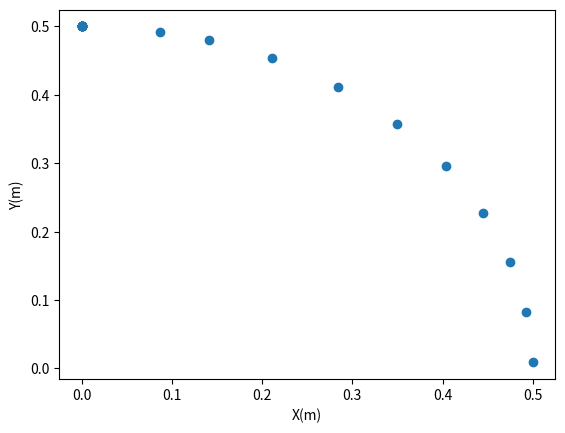

This chart was generated by the following Python code:
import numpy as np
import matplotlib.pyplot as plt
from scipy import integrate

def f(x,y):
    return np.array([(2*9.81 - (y[1]**2)*np.cos(y[0]))*np.sin(y[0])/((1/3)+(np.sin(y[0])**2)),y[1]])

N = 100
t = np.linspace(0,1,N)


h = t[1] - t[0]

def GetEuler(x,y,h):
    
    for i in range(1,len(x)):
        k1 = f(x[i-1],y[i-1])
        y[i] = y[i-1] + h*k1


y1 = np.zeros((t.size,2))
y1[0,0]=np.pi/18

GetEuler(t,y1,h)

def GetEuler2(x,y,h):
    
    for i in range(1,len(x)):
        
        k1 = f(x[i-1],y[i-1])
        k2 = f(x[i-1]+h,y[i-1] + h*k1)
        
        y[i] = y[i-1] + 0.5*h*(k1+k2)

GetEuler2(t,y1,h)

y=np.zeros_like(y1)
j=0
for i in range(0,y1.shape[0]):
    if (y1[i,0]>np.pi/2)and(j==0):
        j=i
y1=y1[0:j]
tiempo=t[j]
x=np.zeros_like(y1)
y=np.cos(y1)/2
x=np.sin(y1)/2
print("El tiempo que tarda la barra en caer es: ",tiempo,"s")

plt.scatter(x,y)
plt.xlabel('X(m)')
plt.ylabel('Y(m)')



